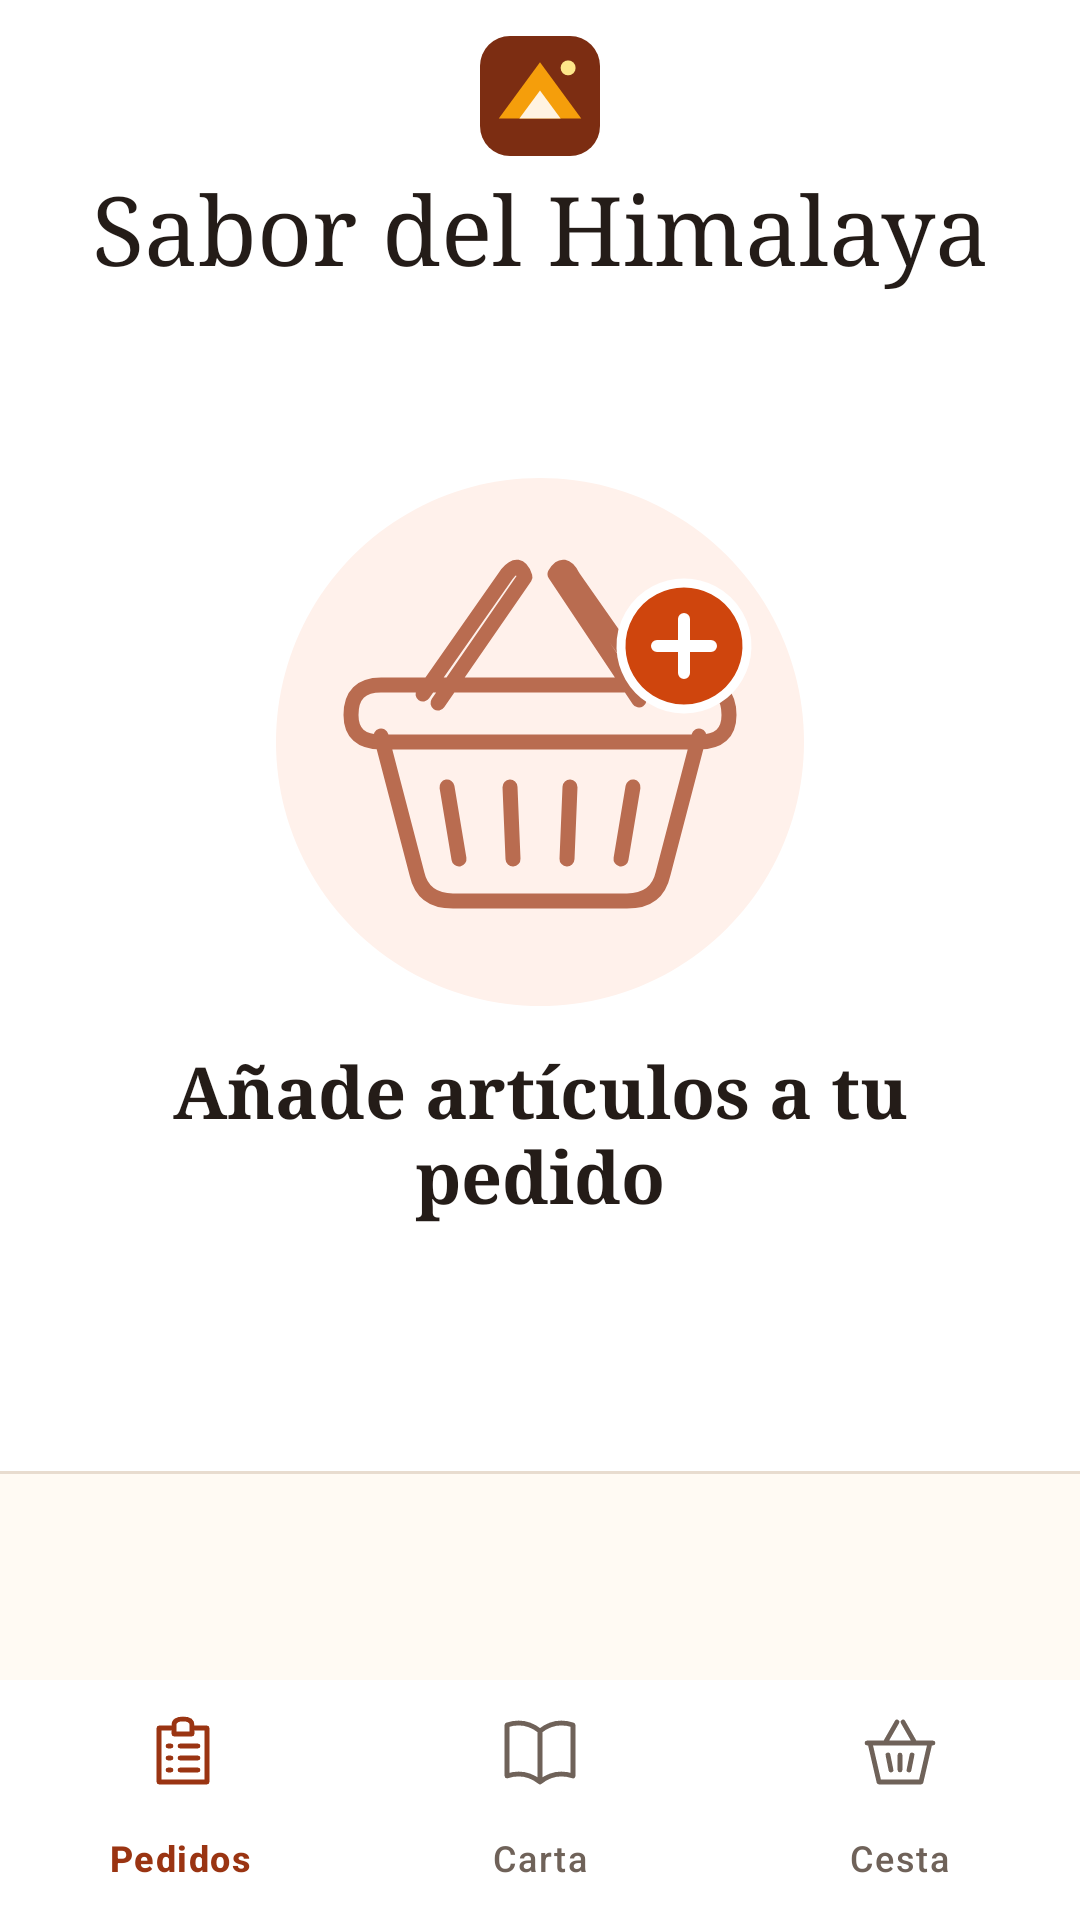

Reconstruct the res/layout file that produces this screen, plus the resources it refers to.
<!-- AndroidManifest.xml: application theme Theme.SaborDelHimalaya -->
<!-- res/layout/activity_cesta.xml -->
<?xml version="1.0" encoding="utf-8"?>
<LinearLayout xmlns:android="http://schemas.android.com/apk/res/android"
    xmlns:app="http://schemas.android.com/apk/res-auto"
    xmlns:tools="http://schemas.android.com/tools"
    android:id="@+id/basket_content"
    android:layout_width="match_parent"
    android:layout_height="match_parent"
    android:orientation="vertical"
    android:background="@color/white"
    tools:context=".controller.Cesta">
    <LinearLayout
        android:layout_width="match_parent"
        android:layout_height="wrap_content"
        android:orientation="vertical"
        android:paddingTop="12dp"
        android:paddingBottom="16dp">
        <ImageView
            android:layout_width="64dp"
            android:layout_height="40dp"
            android:layout_gravity="center_horizontal"
            android:importantForAccessibility="no"
            android:src="@drawable/ic_carta_lotus" />
        <androidx.appcompat.widget.AppCompatTextView
            android:layout_width="match_parent"
            android:layout_height="48dp"
            android:layout_marginHorizontal="16dp"
            android:fontFamily="serif"
            android:gravity="center"
            android:maxLines="1"
            android:text="@string/activation_brand"
            android:textColor="@color/welcome_title"
            android:textSize="32sp"
            app:autoSizeTextType="uniform"
            app:autoSizeMinTextSize="16sp"
            app:autoSizeMaxTextSize="32sp"
            app:autoSizeStepGranularity="1sp" />
    </LinearLayout>
    <androidx.core.widget.NestedScrollView
        android:layout_width="match_parent"
        android:layout_height="0dp"
        android:layout_weight="1"
        android:fillViewport="true">
        <androidx.constraintlayout.widget.ConstraintLayout
            android:layout_width="match_parent"
            android:layout_height="wrap_content"
            android:paddingHorizontal="16dp"
            android:paddingVertical="24dp">
            <LinearLayout
                android:id="@+id/basket_empty_state"
                android:layout_width="0dp"
                android:layout_height="wrap_content"
                android:orientation="vertical"
                android:gravity="center_horizontal"
                app:layout_constraintStart_toStartOf="parent"
                app:layout_constraintEnd_toEndOf="parent"
                app:layout_constraintTop_toTopOf="parent"
                app:layout_constraintBottom_toBottomOf="parent"
                app:layout_constraintVertical_bias="0.25">
                <ImageView
                    android:layout_width="176dp"
                    android:layout_height="176dp"
                    android:importantForAccessibility="no"
                    android:src="@drawable/ic_basket_empty" />
                <TextView
                    android:id="@+id/basket_empty_title"
                    android:layout_width="match_parent"
                    android:layout_height="wrap_content"
                    android:layout_marginTop="12dp"
                    android:fontFamily="serif"
                    android:gravity="center"
                    android:accessibilityHeading="true"
                    android:text="@string/basket_empty_title"
                    android:textColor="@color/welcome_title"
                    android:textSize="24sp"
                    android:textStyle="bold" />
            </LinearLayout>
            <LinearLayout
                android:id="@+id/basket_items"
                android:layout_width="0dp"
                android:layout_height="wrap_content"
                android:orientation="vertical"
                android:background="@drawable/carta_empty_box"
                android:visibility="gone"
                app:layout_constraintStart_toStartOf="parent"
                app:layout_constraintEnd_toEndOf="parent"
                app:layout_constraintTop_toTopOf="parent" />
        </androidx.constraintlayout.widget.ConstraintLayout>
    </androidx.core.widget.NestedScrollView>
    <View
        android:layout_width="match_parent"
        android:layout_height="1dp"
        android:background="@color/carta_border" />
    <LinearLayout
        android:id="@+id/basket_summary"
        android:layout_width="match_parent"
        android:layout_height="wrap_content"
        android:orientation="vertical"
        android:paddingHorizontal="16dp"
        android:paddingVertical="10dp"
        android:background="@color/welcome_paper">
        <TextView
            android:id="@+id/basket_total_price"
            android:layout_width="match_parent"
            android:layout_height="wrap_content"
            android:fontFamily="serif"
            android:textColor="@color/welcome_title"
            android:textSize="20sp"
            android:textStyle="bold" />
        <TextView
            android:id="@+id/basket_total_items"
            android:layout_width="match_parent"
            android:layout_height="wrap_content"
            android:textColor="@color/welcome_title"
            android:textSize="16sp" />
    </LinearLayout>
    <com.google.android.material.bottomnavigation.BottomNavigationView
        android:id="@+id/basket_navigation"
        android:layout_width="match_parent"
        android:layout_height="wrap_content"
        android:background="@color/white"
        app:itemIconTint="@color/carta_navigation"
        app:itemTextColor="@color/carta_navigation"
        app:labelVisibilityMode="labeled"
        app:menu="@menu/principal_navigation" />
</LinearLayout>
<!-- resources referenced by this layout -->
<resources>
  <color name="carta_border">#E8DCCF</color>
  <color name="welcome_paper">#FFFAF3</color>
  <color name="welcome_title">#241C18</color>
  <color name="white">#FFFFFFFF</color>
  <!-- drawable carta_empty_box (drawable) -->
  <shape xmlns:android="http://schemas.android.com/apk/res/android">
      <solid android:color="@color/white" />
      <stroke android:width="1dp" android:color="@color/carta_border" />
      <corners android:radius="12dp" />
  </shape>
  <!-- drawable ic_basket_empty (drawable) -->
  <vector xmlns:android="http://schemas.android.com/apk/res/android"
      android:width="176dp" android:height="176dp"
      android:viewportWidth="176" android:viewportHeight="176">
      <path android:fillColor="#FFF1EB" android:pathData="M88,0 A88,88 0,1 1,87.99 0 Z" />
      <path android:fillColor="@android:color/transparent" android:strokeColor="#B96C50"
          android:strokeWidth="5" android:strokeLineCap="round" android:strokeLineJoin="round"
          android:pathData="M35,86 L47,132 Q49,141 59,141 L117,141 Q127,141 129,132 L141,86 M35,69 L141,69 Q151,69 151,79 Q151,88 141,88 L35,88 Q25,88 25,79 Q25,69 35,69 Z M49,72 L77,32 Q81,27 83,33 L54,75 M127,73 L99,33 Q96,27 93,32 L121,74 M57,103 L61,127 M78,103 L79,127 M98,103 L97,127 M119,103 L115,127" />
      <path android:fillColor="#CF450D" android:strokeColor="#FFFFFF" android:strokeWidth="3"
          android:pathData="M136,35 A21,21 0,1 1,135.99 35 Z" />
      <path android:fillColor="@android:color/transparent" android:strokeColor="#FFFFFF"
          android:strokeWidth="4" android:strokeLineCap="round"
          android:pathData="M136,47 L136,65 M127,56 L145,56" />
  </vector>
  <!-- drawable ic_carta_lotus (drawable) -->
  <?xml version="1.0" encoding="utf-8"?>
  <vector xmlns:android="http://schemas.android.com/apk/res/android"
      android:width="64dp"
      android:height="64dp"
      android:viewportWidth="64"
      android:viewportHeight="64">
      <path
          android:fillColor="#7C2D12"
          android:pathData="M16,0 H48 A16,16 0 0 1 64,16 V48 A16,16 0 0 1 48,64 H16 A16,16 0 0 1 0,48 V16 A16,16 0 0 1 16,0 Z" />
      <path
          android:fillColor="#F59E0B"
          android:pathData="M10,44 L32,14 L54,44 Z" />
      <path
          android:fillColor="#FFF3E2"
          android:pathData="M21,44 L32,29 L43,44 Z" />
      <path
          android:fillColor="#FDE68A"
          android:pathData="M47,13 A4,4 0 1 0 47,21 A4,4 0 1 0 47,13 Z" />
  </vector>
  <string name="activation_brand">Sabor del Himalaya</string>
  <string name="basket_empty_title">Añade artículos a tu pedido</string>
  <style name="Theme.SaborDelHimalaya" parent="Base.Theme.SaborDelHimalaya" />
  <style name="Base.Theme.SaborDelHimalaya" parent="Theme.Material3.DayNight.NoActionBar">
          
          
      </style>
</resources>
